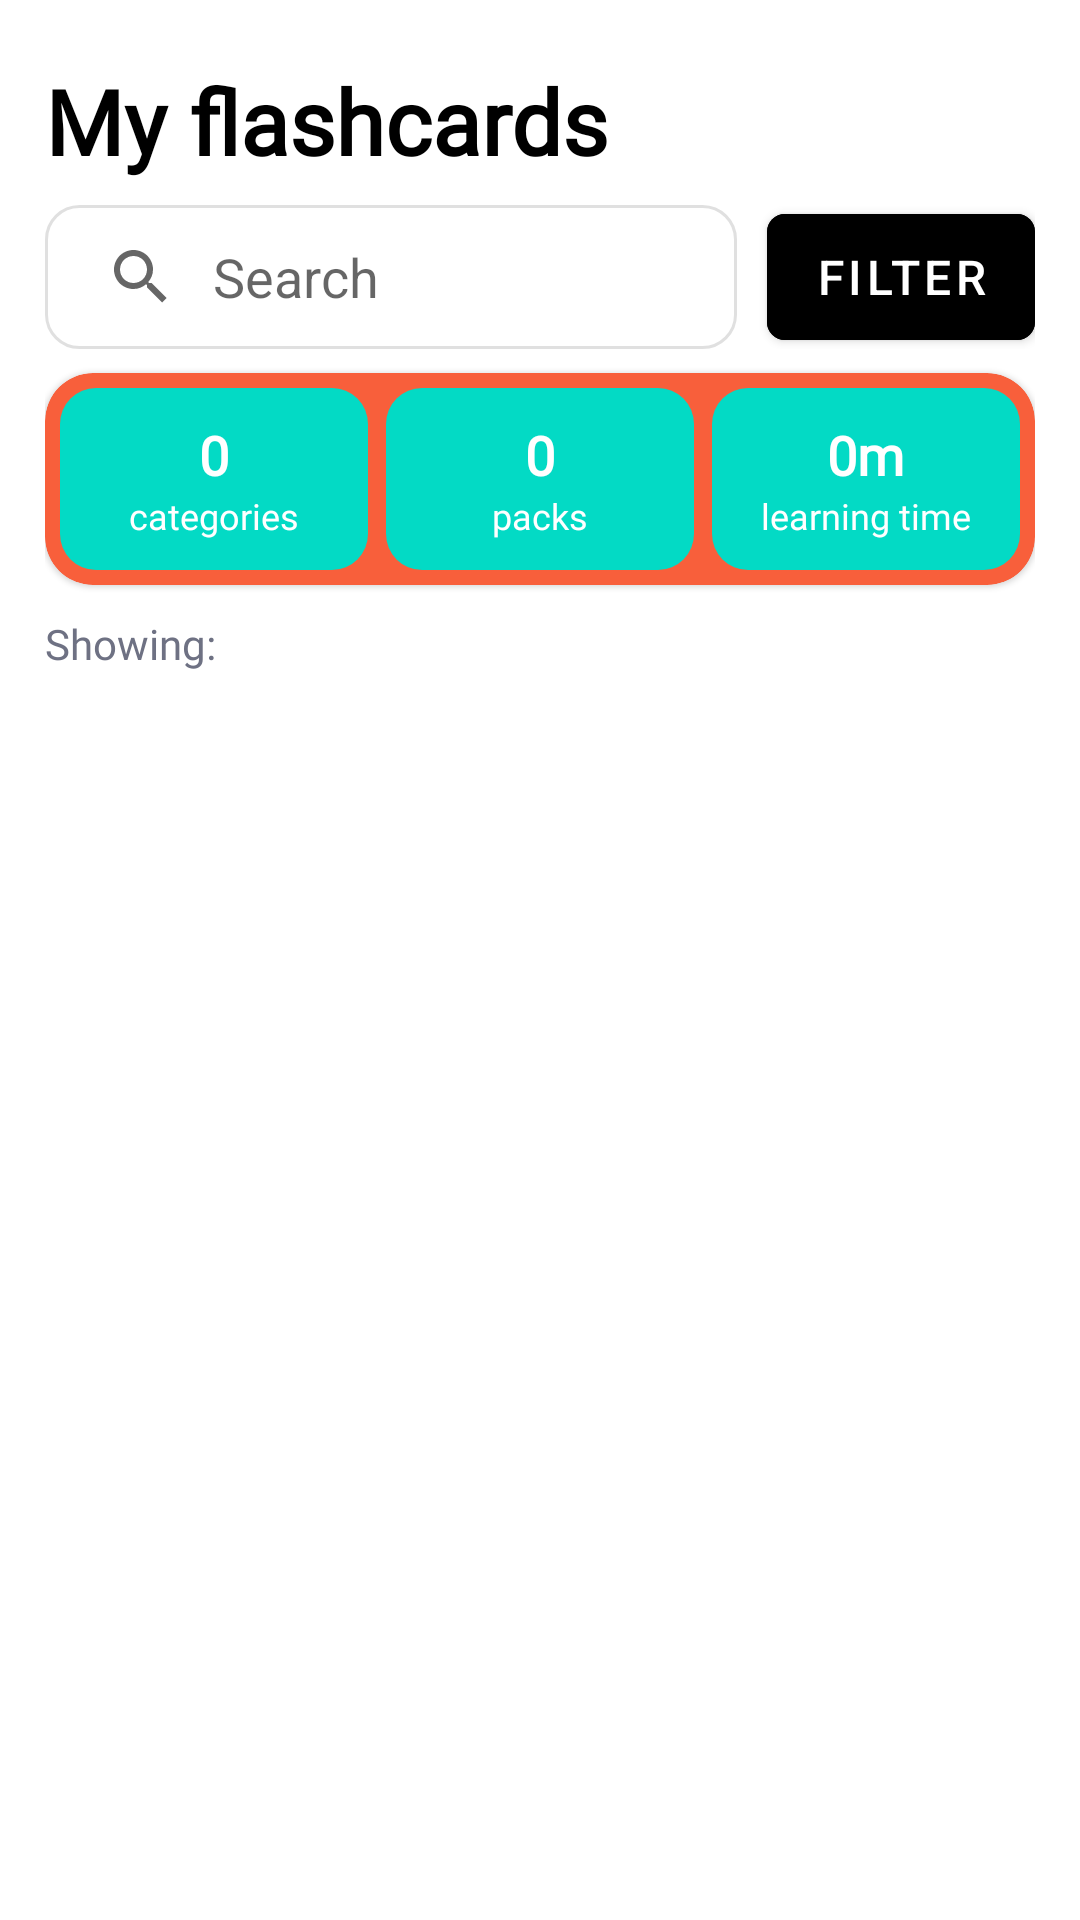

Reconstruct the res/layout file that produces this screen, plus the resources it refers to.
<!-- AndroidManifest.xml: application theme Theme.BC_praca_X -->
<!-- res/layout/fragment_home.xml -->
<?xml version="1.0" encoding="utf-8"?>
<FrameLayout xmlns:android="http://schemas.android.com/apk/res/android"
    xmlns:app="http://schemas.android.com/apk/res-auto"
    xmlns:tools="http://schemas.android.com/tools"
    android:layout_width="match_parent"
    android:layout_height="match_parent"
    android:backgroundTint="#FFEB3B"
    android:backgroundTintMode="add"
    android:foregroundTint="#C74949"
    tools:context=".HomeFragment">

    <LinearLayout
        android:layout_width="match_parent"
        android:layout_height="match_parent"
        android:layout_marginLeft="15dp"
        android:layout_marginTop="20dp"
        android:layout_marginRight="15dp"
        android:orientation="vertical">

        <TextView
            android:id="@+id/breadcrumbs"
            android:layout_width="match_parent"
            android:layout_height="wrap_content"
            android:layout_marginBottom="8dp"
            android:fontFamily="@font/inter"
            android:text="@string/my_flashcards"
            android:textColor="#000000"
            android:textFontWeight="950"
            android:textSize="30sp" />

        <LinearLayout
            android:layout_width="match_parent"
            android:padding="0dp"
            android:layout_height="wrap_content"
            android:orientation="horizontal">

            <androidx.appcompat.widget.SearchView
                android:id="@+id/packageSearchBar"
                android:layout_width="0dp"
                android:layout_height="match_parent"
                android:layout_marginEnd="10dp"
                android:layout_weight="1"
                android:background="@drawable/background_search"
                android:clickable="true"
                android:focusable="true"
                android:iconifiedByDefault="false"
                app:queryHint="@string/search"
                app:iconifiedByDefault="false"
                app:queryBackground="@android:color/transparent"
                app:searchHintIcon="@android:drawable/ic_menu_search" />


            <com.google.android.material.button.MaterialButton
                android:id="@+id/packageFilterButton"
                android:layout_width="wrap_content"
                android:layout_height="match_parent"
                android:layout_margin="0dp"
                android:layout_marginTop="0dp"
                android:layout_marginBottom="0dp"
                android:backgroundTint="#000000"
                android:insetLeft="0dp"
                android:insetTop="3dp"
                android:insetBottom="3dp"
                android:paddingTop="0dp"
                android:paddingBottom="0dp"
                android:text="Filter"
                android:textColor="#FFFFFF"
                android:textSize="16sp"
                app:cornerRadius="6dp"
                app:elevation="0dp"
                app:icon="@drawable/baseline_filter_alt_24"
                app:iconGravity="textStart"
                app:iconPadding="8dp"
                app:iconTint="#9E9E9E" />


        </LinearLayout>


        <com.google.android.material.card.MaterialCardView
            android:layout_width="match_parent"
            android:layout_height="wrap_content"
            android:layout_marginTop="8dp"
            android:layout_marginBottom="10dp"
            android:backgroundTint="?attr/colorPrimary"
            app:cardCornerRadius="16dp"
            >

            <LinearLayout
                android:layout_width="match_parent"
                android:layout_height="match_parent"
                android:layout_margin="2dp"
                android:orientation="horizontal">

                <LinearLayout
                    android:layout_width="match_parent"
                    android:layout_height="wrap_content"
                    android:layout_margin="3dp"
                    android:layout_weight="1"
                    android:background="@drawable/background_information_card"
                    android:gravity="center"
                    android:orientation="vertical"
                    android:padding="10dp">

                    <TextView
                        android:id="@+id/cards_count"
                        android:layout_width="wrap_content"
                        android:layout_height="wrap_content"
                        android:fontFamily="@font/inter"
                        android:text="0"
                        android:textColor="#FFFFFF"
                        android:textSize="18sp"
                        android:textStyle="bold" />

                    <TextView
                        android:id="@+id/second_label"
                        android:layout_width="wrap_content"
                        android:layout_height="wrap_content"
                        android:fontFamily="@font/inter"
                        android:text="@string/categories"
                        android:textColor="#FFFFFF"
                        android:textSize="12sp" />
                </LinearLayout>

                <LinearLayout
                    android:layout_width="match_parent"
                    android:layout_height="match_parent"
                    android:layout_margin="3dp"
                    android:layout_weight="1"
                    android:background="@drawable/background_information_card"
                    android:gravity="center"
                    android:orientation="vertical"
                    android:padding="10dp">

                    <TextView
                        android:id="@+id/packs_count"
                        android:layout_width="wrap_content"
                        android:layout_height="wrap_content"
                        android:fontFamily="@font/inter"
                        android:text="0"
                        android:textColor="#FFFFFF"
                        android:textSize="18sp"
                        android:textStyle="bold" />

                    <TextView
                        android:id="@+id/first_label"
                        android:layout_width="wrap_content"
                        android:layout_height="wrap_content"
                        android:fontFamily="@font/inter"
                        android:text="@string/packs"
                        android:textColor="#FFFFFF"
                        android:textSize="12sp" />
                </LinearLayout>

                <LinearLayout
                    android:layout_width="match_parent"
                    android:layout_height="match_parent"
                    android:layout_margin="3dp"
                    android:layout_weight="1"
                    android:background="@drawable/background_information_card"
                    android:gravity="center"
                    android:orientation="vertical"
                    android:padding="10dp">

                    <TextView
                        android:id="@+id/learning_time_count_package"
                        android:layout_width="wrap_content"
                        android:layout_height="wrap_content"
                        android:fontFamily="@font/inter"
                        android:text="0m"
                        android:textColor="#FFFFFF"
                        android:textSize="18sp"
                        android:textStyle="bold" />

                    <TextView
                        android:id="@+id/third_label"
                        android:layout_width="wrap_content"
                        android:layout_height="wrap_content"
                        android:fontFamily="@font/inter"
                        android:text="@string/learning_time"
                        android:textColor="#FFFFFF"
                        android:textSize="12sp" />
                </LinearLayout>
            </LinearLayout>

        </com.google.android.material.card.MaterialCardView>

        <LinearLayout
            android:layout_width="match_parent"
            android:layout_height="wrap_content"
            android:layout_marginBottom="10dp"
            android:orientation="horizontal">

            <TextView
                android:id="@+id/textView2"
                android:layout_width="wrap_content"
                android:layout_height="wrap_content"
                android:fontFamily="@font/inter"
                android:text="@string/showing"
                android:textColor="#6E7183" />

            <TextView
                android:id="@+id/packageFilterName"
                android:layout_width="match_parent"
                android:layout_height="wrap_content"
                android:fontFamily="@font/inter"
                android:textColor="#000000"
                android:textStyle="bold" />

        </LinearLayout>

        <androidx.recyclerview.widget.RecyclerView
            android:id="@+id/package_items"
            android:layout_width="match_parent"
            android:layout_height="match_parent"
             />

        <TextView
            android:id="@+id/noItems"
            android:layout_width="match_parent"
            android:layout_height="wrap_content"
            android:layout_weight="1"
            android:fontFamily="@font/inter"
            android:gravity="bottom|center"
            android:visibility="gone"
            android:text="@string/add_category_info"
            android:textColor="#000000"
            android:layout_marginBottom="45dp"
            android:textSize="18sp" />

    </LinearLayout>

</FrameLayout>
<!-- resources referenced by this layout -->
<resources>
  <!-- drawable background_information_card (drawable) -->
  <shape xmlns:android="http://schemas.android.com/apk/res/android">
      <solid android:color="?attr/colorSecondary" />
      <corners android:radius="12dp" />
  </shape>
  <!-- drawable background_search (drawable) -->
  <shape xmlns:android="http://schemas.android.com/apk/res/android">
      <solid android:color="#FFFFFF"/>
      <corners android:radius="11dp"/>
      <stroke android:width="1dp" android:color="#E0E0E0"/>
  </shape>
  <string name="add_category_info">Try to add a new category!\n⬇</string>
  <string name="categories">categories</string>
  <string name="learning_time">learning time</string>
  <string name="my_flashcards">My flashcards</string>
  <string name="packs">packs</string>
  <string name="search">Search</string>
  <string name="showing">"Showing: "</string>
  <style name="Theme.BC_praca_X" parent="Theme.MaterialComponents.Light.NoActionBar">
          
          <item name="colorPrimary">@color/primary_orange</item>
          <item name="colorPrimaryVariant">@color/purple_700</item>
          <item name="colorOnPrimary">@color/white</item>
          
          <item name="colorSecondary">@color/teal_200</item>
          <item name="colorSecondaryVariant">@color/teal_700</item>
          <item name="colorOnSecondary">@color/black</item>
          
          <item name="android:statusBarColor">@color/black</item>
          <item name="android:windowEnterAnimation">@null</item>
          <item name="android:windowExitAnimation">@null</item>
          <item name="android:windowAnimationStyle">@null</item>
          
      </style>
  <color name="primary_orange">#F85F3B</color>
  <color name="purple_700">#FF3700B3</color>
  <color name="white">#FFFFFFFF</color>
  <color name="teal_200">#FF03DAC5</color>
  <color name="teal_700">#FF018786</color>
  <color name="black">#FF000000</color>
</resources>
